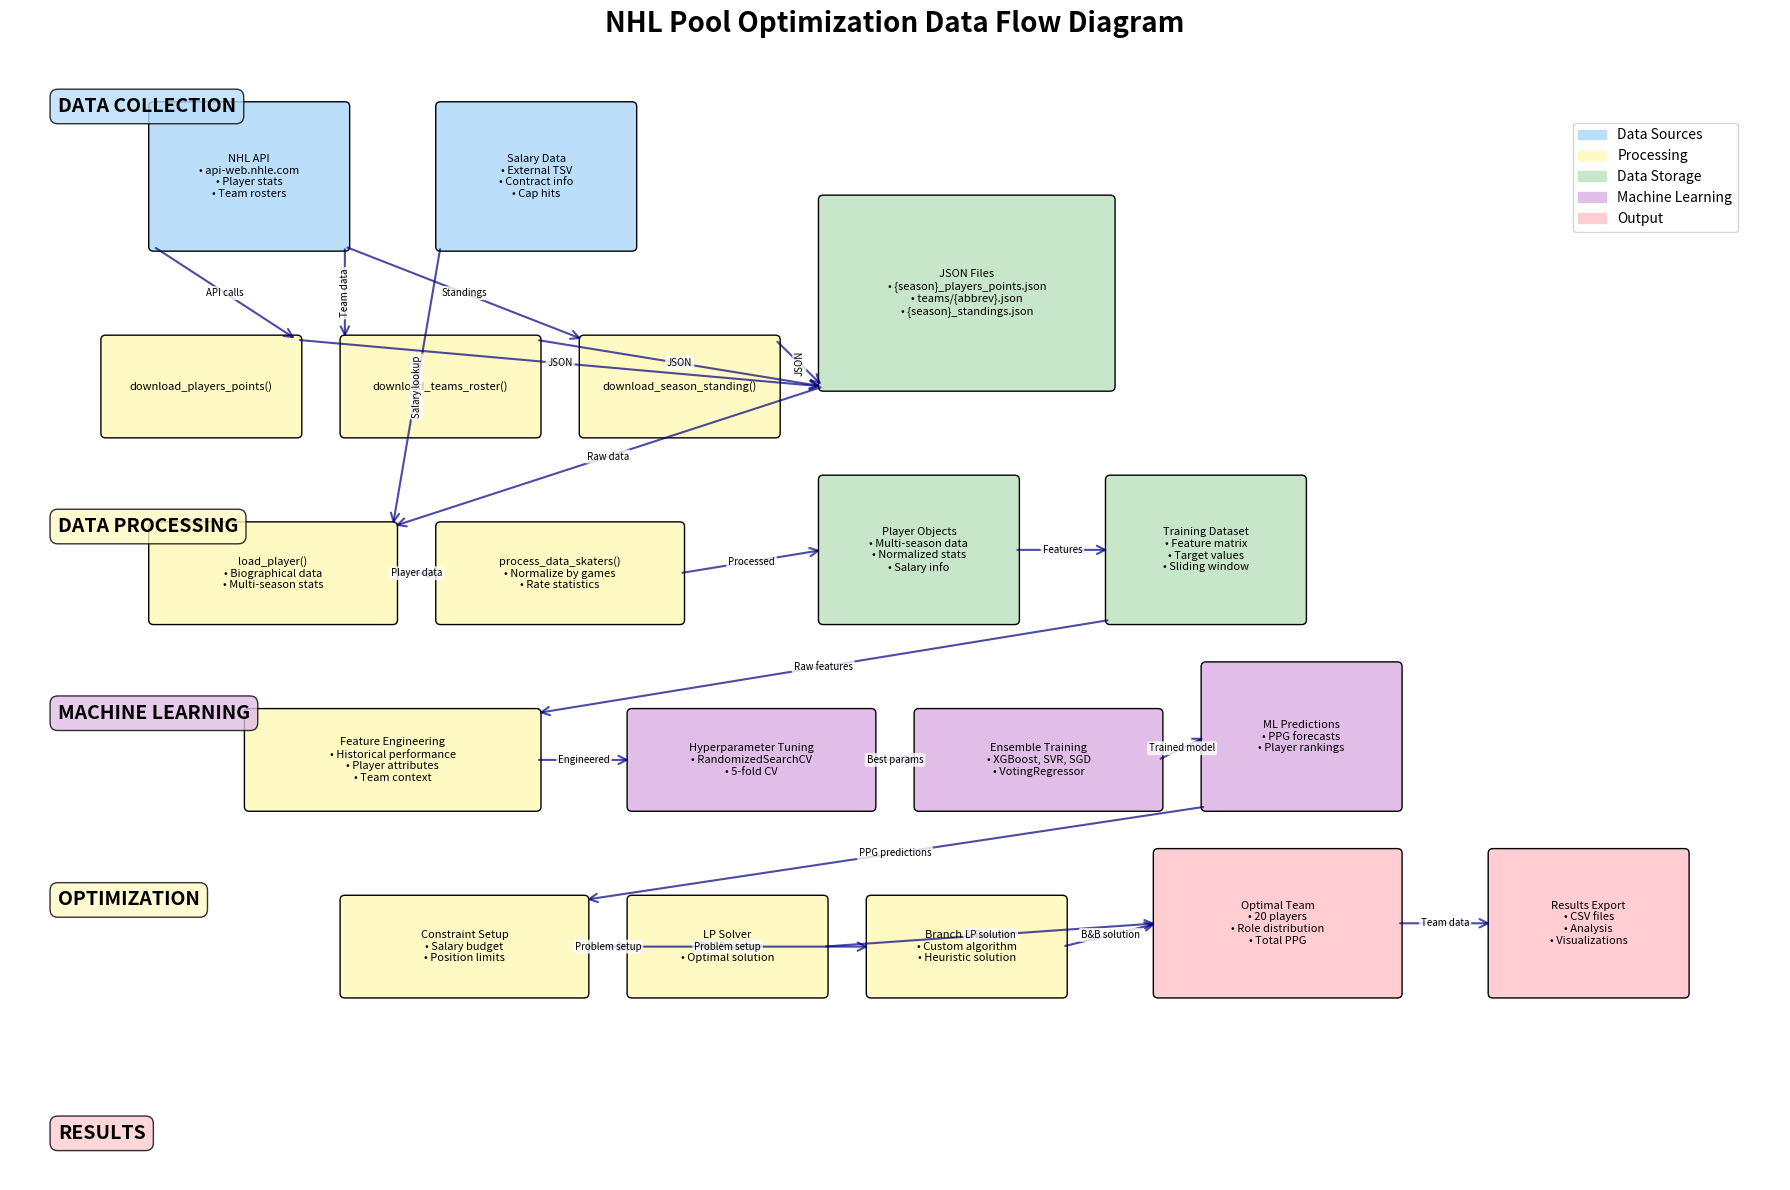

The script that saved this image:
#!/usr/bin/env python3
"""
Data Flow Visualization
Generates data flow diagrams showing how data moves through the NHL Pool system.
"""

import matplotlib.pyplot as plt
import matplotlib.patches as mpatches
from matplotlib.patches import FancyBboxPatch, ConnectionPatch, Circle
import numpy as np

def create_data_flow_diagram():
    """Create comprehensive data flow diagram"""
    fig, ax = plt.subplots(1, 1, figsize=(18, 12))

    # Define colors
    colors = {
        'input': '#BBDEFB',     # Light blue
        'process': '#FFF9C4',   # Light yellow
        'storage': '#C8E6C9',   # Light green
        'ml': '#E1BEE7',        # Light purple
        'output': '#FFCDD2'     # Light red
    }

    # Data flow components with detailed information
    components = {
        # Input Sources
        'nhl_api': {'pos': (1, 10), 'size': (2, 1.5), 'color': colors['input'],
                   'text': 'NHL API\n• api-web.nhle.com\n• Player stats\n• Team rosters'},
        'salary_source': {'pos': (4, 10), 'size': (2, 1.5), 'color': colors['input'],
                         'text': 'Salary Data\n• External TSV\n• Contract info\n• Cap hits'},

        # Raw Data Processing
        'download_players': {'pos': (0.5, 8), 'size': (2, 1), 'color': colors['process'],
                            'text': 'download_players_points()'},
        'download_teams': {'pos': (3, 8), 'size': (2, 1), 'color': colors['process'],
                          'text': 'download_teams_roster()'},
        'download_standings': {'pos': (5.5, 8), 'size': (2, 1), 'color': colors['process'],
                              'text': 'download_season_standing()'},

        # Raw Storage
        'json_storage': {'pos': (8, 8.5), 'size': (3, 2), 'color': colors['storage'],
                        'text': 'JSON Files\n• {season}_players_points.json\n• teams/{abbrev}.json\n• {season}_standings.json'},

        # Data Processing
        'load_player': {'pos': (1, 6), 'size': (2.5, 1), 'color': colors['process'],
                       'text': 'load_player()\n• Biographical data\n• Multi-season stats'},
        'process_skaters': {'pos': (4, 6), 'size': (2.5, 1), 'color': colors['process'],
                           'text': 'process_data_skaters()\n• Normalize by games\n• Rate statistics'},

        # Structured Data
        'player_objects': {'pos': (8, 6), 'size': (2, 1.5), 'color': colors['storage'],
                          'text': 'Player Objects\n• Multi-season data\n• Normalized stats\n• Salary info'},
        'training_data': {'pos': (11, 6), 'size': (2, 1.5), 'color': colors['storage'],
                         'text': 'Training Dataset\n• Feature matrix\n• Target values\n• Sliding window'},

        # Feature Engineering
        'feature_extraction': {'pos': (2, 4), 'size': (3, 1), 'color': colors['process'],
                              'text': 'Feature Engineering\n• Historical performance\n• Player attributes\n• Team context'},

        # Machine Learning Pipeline
        'hyperparameter_tuning': {'pos': (6, 4), 'size': (2.5, 1), 'color': colors['ml'],
                                 'text': 'Hyperparameter Tuning\n• RandomizedSearchCV\n• 5-fold CV'},
        'ensemble_training': {'pos': (9, 4), 'size': (2.5, 1), 'color': colors['ml'],
                             'text': 'Ensemble Training\n• XGBoost, SVR, SGD\n• VotingRegressor'},

        # Predictions
        'ml_predictions': {'pos': (12, 4), 'size': (2, 1.5), 'color': colors['ml'],
                          'text': 'ML Predictions\n• PPG forecasts\n• Player rankings'},

        # Optimization
        'constraint_setup': {'pos': (3, 2), 'size': (2.5, 1), 'color': colors['process'],
                            'text': 'Constraint Setup\n• Salary budget\n• Position limits'},
        'lp_solver': {'pos': (6, 2), 'size': (2, 1), 'color': colors['process'],
                     'text': 'LP Solver\n• PuLP library\n• Optimal solution'},
        'branch_bound': {'pos': (8.5, 2), 'size': (2, 1), 'color': colors['process'],
                        'text': 'Branch & Bound\n• Custom algorithm\n• Heuristic solution'},

        # Final Output
        'optimal_team': {'pos': (11.5, 2), 'size': (2.5, 1.5), 'color': colors['output'],
                        'text': 'Optimal Team\n• 20 players\n• Role distribution\n• Total PPG'},
        'results_export': {'pos': (15, 2), 'size': (2, 1.5), 'color': colors['output'],
                          'text': 'Results Export\n• CSV files\n• Analysis\n• Visualizations'}
    }

    # Draw components
    for name, comp in components.items():
        x, y = comp['pos']
        w, h = comp['size']

        # Create rounded rectangle
        box = FancyBboxPatch((x, y), w, h,
                            boxstyle="round,pad=0.05",
                            facecolor=comp['color'],
                            edgecolor='black',
                            linewidth=1)
        ax.add_patch(box)

        # Add text
        ax.text(x + w/2, y + h/2, comp['text'],
                ha='center', va='center',
                fontsize=8, fontweight='normal')

    # Define data flow arrows with labels
    flows = [
        # Data collection flows
        {'from': 'nhl_api', 'to': 'download_players', 'label': 'API calls'},
        {'from': 'nhl_api', 'to': 'download_teams', 'label': 'Team data'},
        {'from': 'nhl_api', 'to': 'download_standings', 'label': 'Standings'},
        {'from': 'salary_source', 'to': 'load_player', 'label': 'Salary lookup'},

        # Storage flows
        {'from': 'download_players', 'to': 'json_storage', 'label': 'JSON'},
        {'from': 'download_teams', 'to': 'json_storage', 'label': 'JSON'},
        {'from': 'download_standings', 'to': 'json_storage', 'label': 'JSON'},

        # Processing flows
        {'from': 'json_storage', 'to': 'load_player', 'label': 'Raw data'},
        {'from': 'load_player', 'to': 'process_skaters', 'label': 'Player data'},
        {'from': 'process_skaters', 'to': 'player_objects', 'label': 'Processed'},
        {'from': 'player_objects', 'to': 'training_data', 'label': 'Features'},

        # ML pipeline flows
        {'from': 'training_data', 'to': 'feature_extraction', 'label': 'Raw features'},
        {'from': 'feature_extraction', 'to': 'hyperparameter_tuning', 'label': 'Engineered'},
        {'from': 'hyperparameter_tuning', 'to': 'ensemble_training', 'label': 'Best params'},
        {'from': 'ensemble_training', 'to': 'ml_predictions', 'label': 'Trained model'},

        # Optimization flows
        {'from': 'ml_predictions', 'to': 'constraint_setup', 'label': 'PPG predictions'},
        {'from': 'constraint_setup', 'to': 'lp_solver', 'label': 'Problem setup'},
        {'from': 'constraint_setup', 'to': 'branch_bound', 'label': 'Problem setup'},
        {'from': 'lp_solver', 'to': 'optimal_team', 'label': 'LP solution'},
        {'from': 'branch_bound', 'to': 'optimal_team', 'label': 'B&B solution'},
        {'from': 'optimal_team', 'to': 'results_export', 'label': 'Team data'},
    ]

    # Draw arrows
    for flow in flows:
        from_comp = components[flow['from']]
        to_comp = components[flow['to']]

        # Calculate connection points
        from_center_x = from_comp['pos'][0] + from_comp['size'][0] / 2
        from_center_y = from_comp['pos'][1] + from_comp['size'][1] / 2
        to_center_x = to_comp['pos'][0] + to_comp['size'][0] / 2
        to_center_y = to_comp['pos'][1] + to_comp['size'][1] / 2

        # Determine connection points (closest edges)
        if from_center_x < to_center_x:  # Arrow goes right
            start_x = from_comp['pos'][0] + from_comp['size'][0]
            end_x = to_comp['pos'][0]
        else:  # Arrow goes left
            start_x = from_comp['pos'][0]
            end_x = to_comp['pos'][0] + to_comp['size'][0]

        if from_center_y > to_center_y:  # Arrow goes down
            start_y = from_comp['pos'][1]
            end_y = to_comp['pos'][1] + to_comp['size'][1]
        else:  # Arrow goes up
            start_y = from_comp['pos'][1] + from_comp['size'][1]
            end_y = to_comp['pos'][1]

        # Special cases for better routing
        if abs(from_center_y - to_center_y) < 0.5:  # Horizontal flow
            start_y = from_center_y
            end_y = to_center_y

        arrow = ConnectionPatch((start_x, start_y), (end_x, end_y),
                               "data", "data",
                               arrowstyle="->",
                               shrinkA=2, shrinkB=2,
                               mutation_scale=15,
                               fc="navy",
                               ec="navy",
                               linewidth=1.5,
                               alpha=0.7)
        ax.add_patch(arrow)

        # Add flow label
        mid_x = (start_x + end_x) / 2
        mid_y = (start_y + end_y) / 2
        ax.text(mid_x, mid_y, flow['label'],
                ha='center', va='center',
                fontsize=7,
                bbox=dict(boxstyle="round,pad=0.2",
                         facecolor='white',
                         alpha=0.8,
                         edgecolor='none'),
                rotation=0 if abs(start_x - end_x) > abs(start_y - end_y) else 90)

    # Add process stage labels
    stage_labels = [
        {'text': 'DATA COLLECTION', 'pos': (0, 11.5), 'color': colors['input']},
        {'text': 'DATA PROCESSING', 'pos': (0, 7), 'color': colors['process']},
        {'text': 'MACHINE LEARNING', 'pos': (0, 5), 'color': colors['ml']},
        {'text': 'OPTIMIZATION', 'pos': (0, 3), 'color': colors['process']},
        {'text': 'RESULTS', 'pos': (0, 0.5), 'color': colors['output']}
    ]

    for label in stage_labels:
        ax.text(label['pos'][0], label['pos'][1], label['text'],
                ha='left', va='center',
                fontsize=14, fontweight='bold',
                bbox=dict(boxstyle="round,pad=0.4",
                         facecolor=label['color'],
                         alpha=0.8))

    # Set axis properties
    ax.set_xlim(-0.5, 18)
    ax.set_ylim(0, 12)
    ax.axis('off')

    # Add title
    plt.title('NHL Pool Optimization Data Flow Diagram',
              fontsize=20, fontweight='bold', pad=20)

    # Add legend
    legend_elements = [
        mpatches.Patch(color=colors['input'], label='Data Sources'),
        mpatches.Patch(color=colors['process'], label='Processing'),
        mpatches.Patch(color=colors['storage'], label='Data Storage'),
        mpatches.Patch(color=colors['ml'], label='Machine Learning'),
        mpatches.Patch(color=colors['output'], label='Output')
    ]
    ax.legend(handles=legend_elements, loc='upper right',
              bbox_to_anchor=(0.98, 0.95), fontsize=10)

    plt.tight_layout()
    plt.savefig('data_flow_diagram.png', dpi=300, bbox_inches='tight')
    plt.savefig('data_flow_diagram.pdf', bbox_inches='tight')
    print("Data flow diagram saved as data_flow_diagram.png/pdf")

    return fig

if __name__ == "__main__":
    create_data_flow_diagram()
    plt.show()